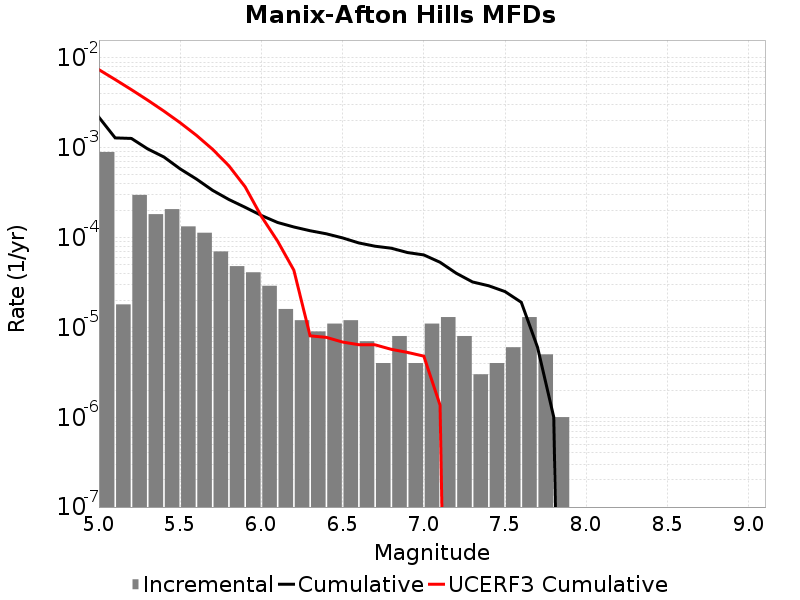

The file beside this chart, header and first rows:
Magnitude, Incremental Rate, Cumulative Rate, UCERF3 Cumulative Rate
5.05, 8.986954E-4, 0.002189, 0.007417
5.15, 1.8054148E-5, 0.00129, 0.005758
5.25, 2.9889646E-4, 0.001272, 0.004441
5.35, 1.8254749E-4, 9.7291794E-4, 0.003395
5.45, 2.076227E-4, 7.9037045E-4, 0.002563
5.55, 1.334001E-4, 5.827478E-4, 0.001903
5.65, 1.1333993E-4, 4.493477E-4, 0.001379
5.75, 7.0210575E-5, 3.3600774E-4, 9.6200174E-4
5.85, 4.8144393E-5, 2.6579716E-4, 6.310927E-4
5.95, 4.1123338E-5, 2.1765278E-4, 3.6824227E-4
6.05, 2.9087238E-5, 1.7652944E-4, 1.7247372E-4
6.15, 1.6048132E-5, 1.474422E-4, 9.1330505E-5
6.25, 1.2036098E-5, 1.3139407E-4, 4.3371634E-5
6.35, 9.027074E-6, 1.1935798E-4, 8.06333E-6
6.45, 1.103309E-5, 1.10330904E-4, 7.751602E-6
6.55, 1.2036098E-5, 9.929782E-5, 6.873848E-6
6.65, 7.0210576E-6, 8.726172E-5, 6.421394E-6
6.75, 4.012033E-6, 8.024066E-5, 6.406672E-6
6.85, 8.024066E-6, 7.622862E-5, 5.704202E-6
6.95, 4.012033E-6, 6.820456E-5, 5.271226E-6
7.05, 1.103309E-5, 6.419253E-5, 4.7926515E-6
7.15, 1.3039107E-5, 5.3159434E-5, 1.3628215E-6
7.25, 8.024066E-6, 4.012033E-5, 0.0
7.35, 3.0090246E-6, 3.2096264E-5, 0.0
7.45, 4.012033E-6, 2.9087238E-5, 0.0
7.55, 6.018049E-6, 2.5075205E-5, 0.0
7.65, 1.3039107E-5, 1.9057155E-5, 0.0
7.75, 5.015041E-6, 6.018049E-6, 0.0
7.85, 1.0030083E-6, 1.0030083E-6, 0.0
7.95, 0.0, 0.0, 0.0
8.05, 0.0, 0.0, 0.0
8.15, 0.0, 0.0, 0.0
8.25, 0.0, 0.0, 0.0
8.35, 0.0, 0.0, 0.0
8.45, 0.0, 0.0, 0.0
8.55, 0.0, 0.0, 0.0
8.65, 0.0, 0.0, 0.0
8.75, 0.0, 0.0, 0.0
8.85, 0.0, 0.0, 0.0
8.95, 0.0, 0.0, 0.0
9.05, 0.0, 0.0, 0.0
